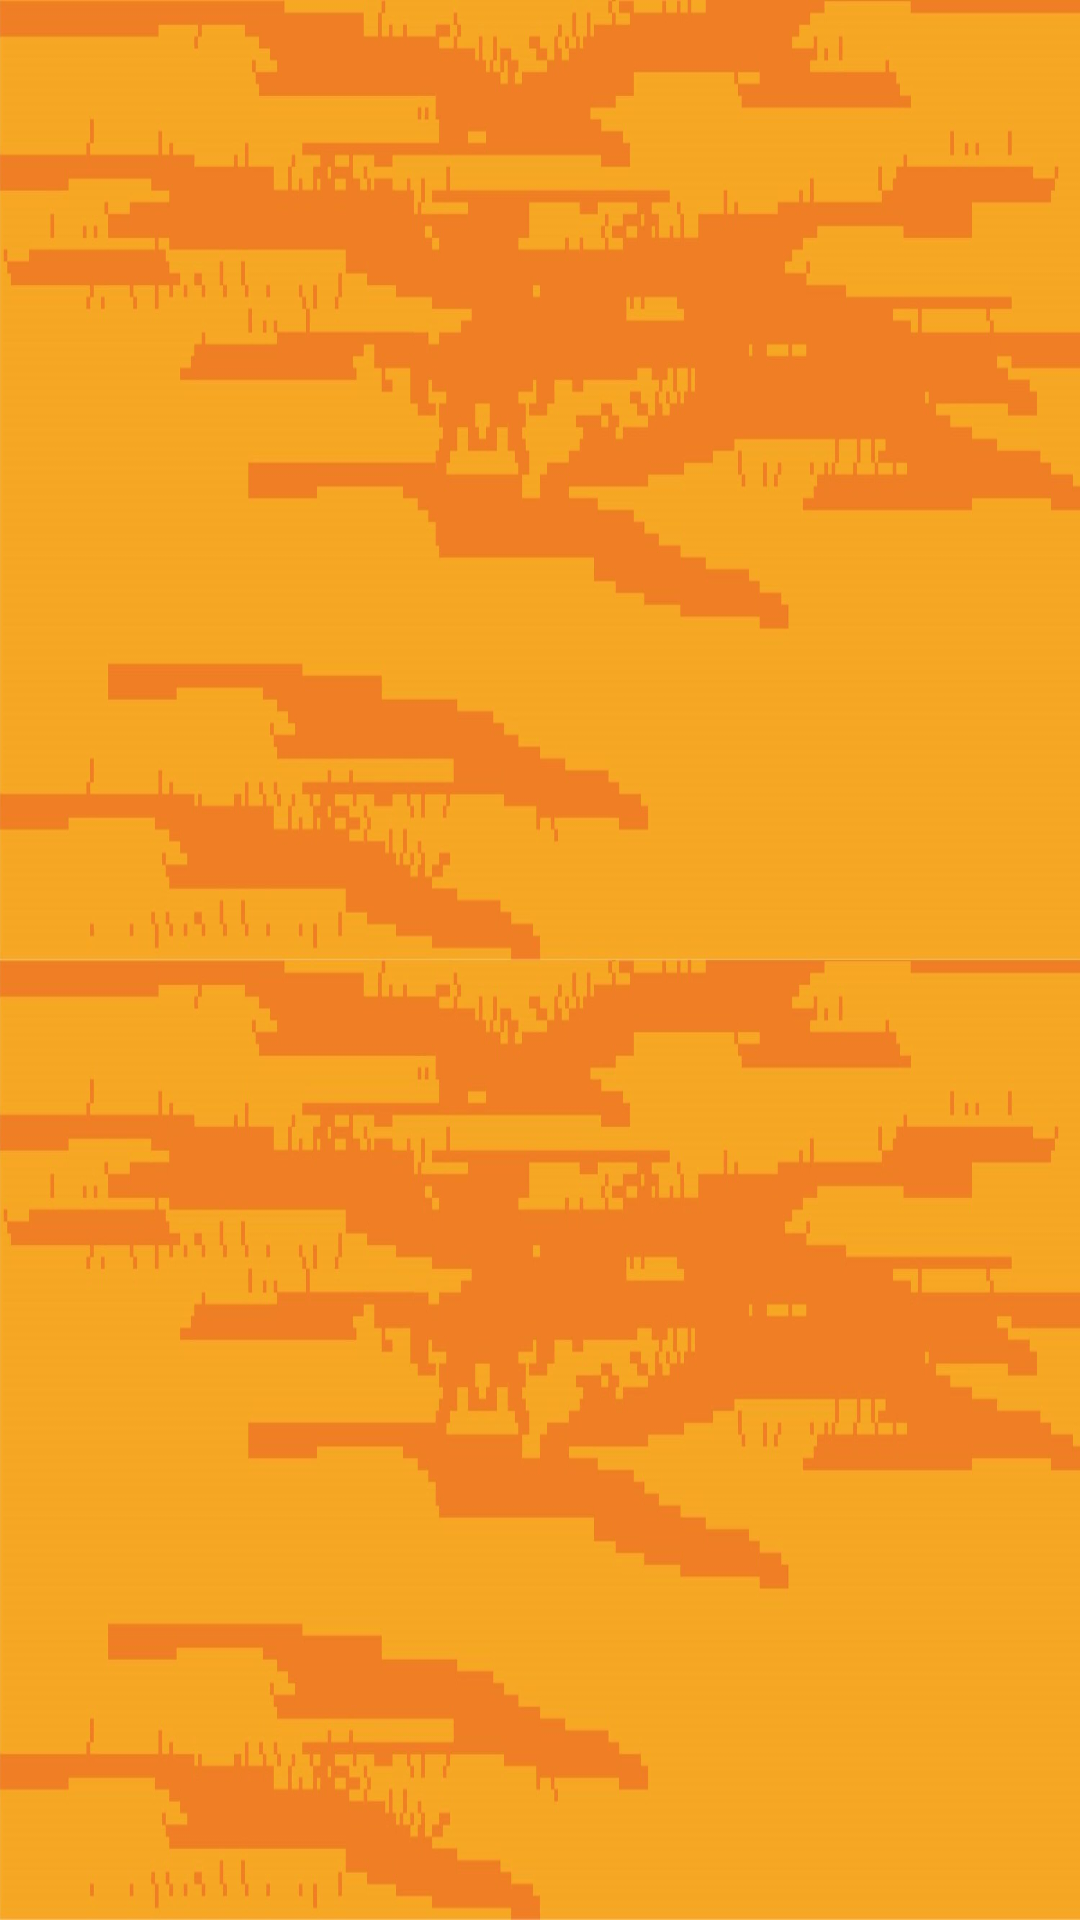

This screen was rendered from an Android layout file. Write that file and the resources it references.
<!-- AndroidManifest.xml: application theme Theme.ScreamyBird -->
<!-- res/layout/level.xml -->
<?xml version="1.0" encoding="utf-8"?>
<RelativeLayout
    xmlns:android="http://schemas.android.com/apk/res/android"
    android:layout_width="fill_parent"
    android:layout_height="fill_parent"
    android:background="@drawable/background">

</RelativeLayout>
<!-- resources referenced by this layout -->
<resources>
  <!-- drawable background: jpeg bitmap (drawable, 125642 bytes) -->
  <style name="Theme.ScreamyBird" parent="Theme.MaterialComponents.DayNight.DarkActionBar">
          
          <item name="colorPrimary">@color/purple_500</item>
          <item name="colorPrimaryVariant">@color/purple_700</item>
          <item name="colorOnPrimary">@color/white</item>
          
          <item name="colorSecondary">@color/teal_200</item>
          <item name="colorSecondaryVariant">@color/teal_700</item>
          <item name="colorOnSecondary">@color/black</item>
          
          <item name="android:statusBarColor">?attr/colorPrimaryVariant</item>
          
      </style>
  <color name="purple_500">#FF6200EE</color>
  <color name="purple_700">#FF3700B3</color>
  <color name="white">#FFFFFFFF</color>
  <color name="teal_200">#FF03DAC5</color>
  <color name="teal_700">#FF018786</color>
  <color name="black">#FF000000</color>
</resources>
